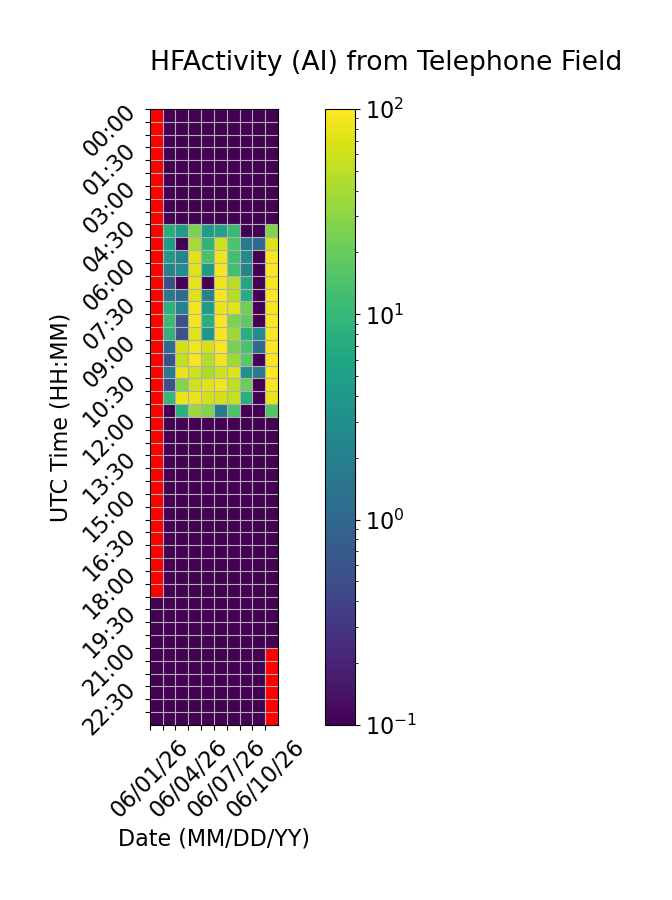

Values plotted in this chart, from the file beside it:
Time (UTC), 06/01/26, 06/02/26, 06/03/26, 06/04/26, 06/05/26, 06/06/26, 06/07/26, 06/08/26, 06/09/26, 06/10/26
00:00, , 0.0, 0.0, 0.0, 0.0, 0.0, 0.0, 0.0, 0.0, 0.0
00:30, , 0.0, 0.0, 0.0, 0.0, 0.0, 0.0, 0.0, 0.0, 0.0
01:00, , 0.0, 0.0, 0.0, 0.0, 0.0, 0.0, 0.0, 0.0, 0.0
01:30, , 0.0, 0.0, 0.0, 0.0, 0.0, 0.0, 0.0, 0.0, 0.0
02:00, , 0.0, 0.0, 0.0, 0.0, 0.0, 0.0, 0.0, 0.0, 0.0
02:30, , 0.0, 0.0, 0.0, 0.0, 0.0, 0.0, 0.0, 0.0, 0.0
03:00, , 0.0, 0.0, 0.0, 0.0, 0.0, 0.0, 0.0, 0.0, 0.0
03:30, , 0.0, 0.0, 0.0, 0.0, 0.0, 0.0, 0.0, 0.0, 0.0
04:00, , 0.0, 0.0, 0.0, 0.0, 0.0, 0.0, 0.0, 0.0, 0.0
04:30, , 7.778, 4.444, 25.56, 4.444, 5.556, 10.56, 0.0, 0.0, 26.67
05:00, , 4.444, 0.0, 40.0, 8.889, 58.33, 15.0, 1.667, 1.111, 69.44
05:30, , 4.444, 2.222, 75.56, 13.89, 84.44, 12.78, 2.778, 0.0, 92.22
06:00, , 2.222, 2.778, 72.22, 4.444, 91.11, 12.78, 2.222, 0.0, 98.33
06:30, , 0.5556, 0.0, 78.89, 0.0, 84.44, 47.78, 6.111, 0.0, 92.22
07:00, , 1.667, 1.111, 72.22, 2.222, 92.22, 47.22, 7.222, 0.0, 97.78
07:30, , 8.333, 2.222, 86.11, 4.444, 81.67, 71.67, 22.78, 0.0, 89.44
08:00, , 11.11, 0.5556, 87.78, 7.778, 97.22, 26.11, 18.33, 0.0, 98.89
08:30, , 8.889, 0.5556, 70.56, 3.889, 91.11, 37.78, 7.778, 2.778, 97.22
09:00, , 1.111, 63.89, 87.22, 63.89, 93.33, 25.0, 13.89, 1.111, 97.78
09:30, , 0.5556, 53.33, 90.0, 45.56, 87.22, 37.78, 17.22, 0.0, 98.89
10:00, , 1.667, 82.22, 60.56, 42.78, 61.11, 70.0, 3.333, 1.667, 99.44
10:30, , 0.5556, 27.78, 62.78, 73.33, 85.56, 52.22, 20.56, 0.0, 97.22
11:00, , 10.0, 82.22, 81.11, 64.44, 64.44, 55.0, 7.778, 0.0, 78.33
11:30, , 0.0, 8.333, 36.67, 27.22, 1.667, 14.44, 0.0, 0.0, 15.56
12:00, , 0.0, 0.0, 0.0, 0.0, 0.0, 0.0, 0.0, 0.0, 0.0
12:30, , 0.0, 0.0, 0.0, 0.0, 0.0, 0.0, 0.0, 0.0, 0.0
13:00, , 0.0, 0.0, 0.0, 0.0, 0.0, 0.0, 0.0, 0.0, 0.0
13:30, , 0.0, 0.0, 0.0, 0.0, 0.0, 0.0, 0.0, 0.0, 0.0
14:00, , 0.0, 0.0, 0.0, 0.0, 0.0, 0.0, 0.0, 0.0, 0.0
14:30, , 0.0, 0.0, 0.0, 0.0, 0.0, 0.0, 0.0, 0.0, 0.0
15:00, , 0.0, 0.0, 0.0, 0.0, 0.0, 0.0, 0.0, 0.0, 0.0
15:30, , 0.0, 0.0, 0.0, 0.0, 0.0, 0.0, 0.0, 0.0, 0.0
16:00, , 0.0, 0.0, 0.0, 0.0, 0.0, 0.0, 0.0, 0.0, 0.0
16:30, , 0.0, 0.0, 0.0, 0.0, 0.0, 0.0, 0.0, 0.0, 0.0
17:00, , 0.0, 0.0, 0.0, 0.0, 0.0, 0.0, 0.0, 0.0, 0.0
17:30, , 0.0, 0.0, 0.0, 0.0, 0.0, 0.0, 0.0, 0.0, 0.0
18:00, , 0.0, 0.0, 0.0, 0.0, 0.0, 0.0, 0.0, 0.0, 0.0
18:30, , 0.0, 0.0, 0.0, 0.0, 0.0, 0.0, 0.0, 0.0, 0.0
19:00, 0.0, 0.0, 0.0, 0.0, 0.0, 0.0, 0.0, 0.0, 0.0, 0.0
19:30, 0.0, 0.0, 0.0, 0.0, 0.0, 0.0, 0.0, 0.0, 0.0, 0.0
20:00, 0.0, 0.0, 0.0, 0.0, 0.0, 0.0, 0.0, 0.0, 0.0, 0.0
20:30, 0.0, 0.0, 0.0, 0.0, 0.0, 0.0, 0.0, 0.0, 0.0, 0.0
21:00, 0.0, 0.0, 0.0, 0.0, 0.0, 0.0, 0.0, 0.0, 0.0, 
21:30, 0.0, 0.0, 0.0, 0.0, 0.0, 0.0, 0.0, 0.0, 0.0, 
22:00, 0.0, 0.0, 0.0, 0.0, 0.0, 0.0, 0.0, 0.0, 0.0, 
22:30, 0.0, 0.0, 0.0, 0.0, 0.0, 0.0, 0.0, 0.0, 0.0, 
23:00, 0.0, 0.0, 0.0, 0.0, 0.0, 0.0, 0.0, 0.0, 0.0, 
23:30, 0.0, 0.0, 0.0, 0.0, 0.0, 0.0, 0.0, 0.0, 0.0, 
